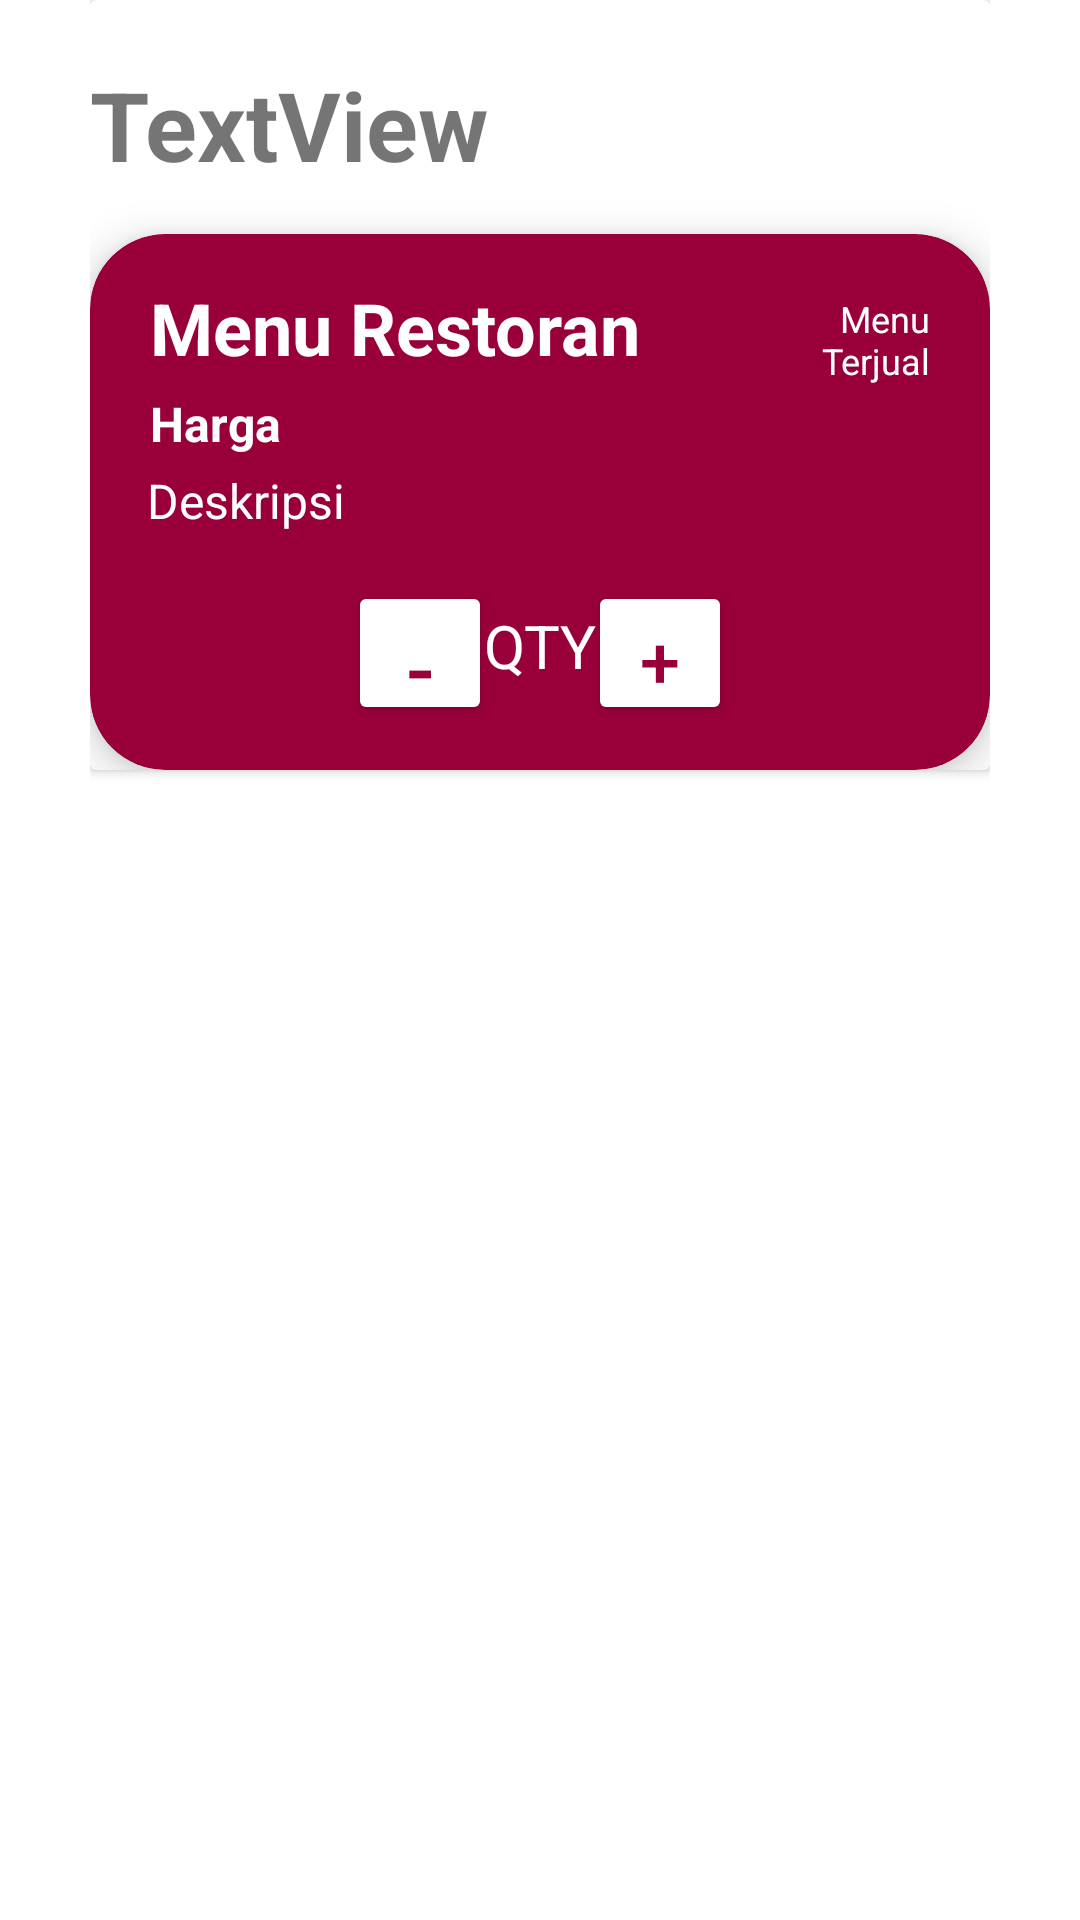

Write the Android layout XML for this screen, with the resource values it uses.
<!-- AndroidManifest.xml: application theme Theme.Majika -->
<!-- res/layout/recyclerview_menu.xml -->
<?xml version="1.0" encoding="utf-8"?>
<androidx.constraintlayout.widget.ConstraintLayout xmlns:android="http://schemas.android.com/apk/res/android"
    xmlns:app="http://schemas.android.com/apk/res-auto"
    xmlns:tools="http://schemas.android.com/tools"
    android:layout_width="match_parent"
    android:layout_height="wrap_content"
    android:paddingHorizontal="30dp"
    android:layout_marginBottom="10dp">

    <androidx.cardview.widget.CardView
        android:layout_width="match_parent"
        android:layout_height="wrap_content"
        app:layout_constraintEnd_toEndOf="parent"
        app:layout_constraintStart_toStartOf="parent"
        app:layout_constraintTop_toTopOf="parent">

        <androidx.constraintlayout.widget.ConstraintLayout
            android:layout_width="match_parent"
            android:layout_height="match_parent">

            <TextView
                android:id="@+id/typeHeader"
                android:layout_width="match_parent"
                android:layout_height="wrap_content"
                android:layout_marginTop="20dp"
                android:text="TextView"
                android:textSize="32dp"
                android:textStyle="bold"
                app:layout_constraintEnd_toEndOf="parent"
                app:layout_constraintStart_toStartOf="parent"
                app:layout_constraintTop_toTopOf="parent" />

            <androidx.cardview.widget.CardView
                android:layout_width="match_parent"
                android:layout_height="wrap_content"
                android:layout_marginTop="15dp"
                app:cardBackgroundColor="@color/pink"
                app:cardCornerRadius="25dp"
                app:cardElevation="8dp"
                app:contentPadding="15dp"
                app:layout_constraintEnd_toEndOf="parent"
                app:layout_constraintStart_toStartOf="parent"
                app:layout_constraintTop_toBottomOf="@+id/typeHeader">

                <androidx.constraintlayout.widget.ConstraintLayout
                    android:layout_width="match_parent"
                    android:layout_height="match_parent">

                    <TextView
                        android:id="@+id/hargaMenu"
                        android:layout_width="wrap_content"
                        android:layout_height="wrap_content"
                        android:layout_marginStart="5dp"
                        android:layout_marginTop="5dp"
                        android:text="Harga"
                        android:textSize="16dp"
                        android:textStyle="bold"
                        android:textColor="@android:color/white"
                        app:layout_constraintStart_toStartOf="parent"
                        app:layout_constraintTop_toBottomOf="@+id/menuRestoran" />

                    <TextView
                        android:id="@+id/menuRestoran"
                        android:layout_width="250dp"
                        android:layout_height="wrap_content"
                        android:layout_marginStart="5dp"
                        android:text="Menu Restoran"
                        android:textSize="24dp"
                        android:textStyle="bold"
                        android:textColor="@android:color/white"
                        app:layout_constraintStart_toStartOf="parent"
                        app:layout_constraintTop_toTopOf="parent" />

                    <TextView
                        android:id="@+id/deskripsiMenu"
                        android:layout_width="310dp"
                        android:layout_height="wrap_content"
                        android:layout_marginStart="4dp"
                        android:layout_marginTop="4dp"
                        android:maxLines="2"
                        android:text="Deskripsi"
                        android:textSize="16dp"
                        android:textColor="@android:color/white"
                        app:layout_constraintStart_toStartOf="parent"
                        app:layout_constraintTop_toBottomOf="@+id/hargaMenu" />

                    <TextView
                        android:id="@+id/terjualMenu"
                        android:layout_width="50dp"
                        android:layout_height="wrap_content"
                        android:layout_marginTop="5dp"
                        android:layout_marginEnd="5dp"
                        android:text="Menu Terjual"
                        android:textAlignment="textEnd"
                        android:textSize="12sp"
                        android:textColor="@android:color/white"
                        app:layout_constraintEnd_toEndOf="parent"
                        app:layout_constraintTop_toTopOf="parent" />

                    <Button
                        android:id="@+id/add"
                        android:layout_width="48dp"
                        android:layout_height="48dp"
                        android:layout_below="@+id/quantity"
                        android:layout_marginTop="16dp"
                        android:layout_marginEnd="71dp"
                        android:backgroundTint="@color/white"
                        android:text="+"
                        android:textAlignment="center"
                        android:textColor="@color/pink"
                        android:textSize="24sp"
                        app:layout_constraintEnd_toEndOf="parent"
                        app:layout_constraintTop_toBottomOf="@+id/deskripsiMenu" />

                    <TextView
                        android:id="@+id/quantity"
                        android:layout_width="wrap_content"
                        android:layout_height="wrap_content"
                        android:layout_marginStart="12dp"
                        android:layout_marginTop="24dp"
                        android:layout_marginEnd="12dp"
                        android:text="QTY"
                        android:textColor="@android:color/white"
                        android:textSize="20sp"
                        app:layout_constraintEnd_toStartOf="@+id/add"
                        app:layout_constraintStart_toEndOf="@+id/sub"
                        app:layout_constraintTop_toBottomOf="@+id/deskripsiMenu" />

                    <Button
                        android:id="@+id/sub"
                        android:layout_width="48dp"
                        android:layout_height="48dp"
                        android:layout_below="@+id/quantity"
                        android:layout_marginStart="71dp"
                        android:layout_marginTop="16dp"
                        android:backgroundTint="@color/white"
                        android:text="-"
                        android:textAlignment="center"
                        android:textColor="@color/pink"
                        android:textSize="28sp"
                        app:layout_constraintStart_toStartOf="parent"
                        app:layout_constraintTop_toBottomOf="@+id/deskripsiMenu" />

                </androidx.constraintlayout.widget.ConstraintLayout>
            </androidx.cardview.widget.CardView>
        </androidx.constraintlayout.widget.ConstraintLayout>

    </androidx.cardview.widget.CardView>

</androidx.constraintlayout.widget.ConstraintLayout>
<!-- resources referenced by this layout -->
<resources>
  <color name="pink">#99003a</color>
  <color name="white">#FFFFFFFF</color>
  <style name="Theme.Majika" parent="Theme.MaterialComponents.DayNight.NoActionBar">
          
          <item name="colorPrimary">@color/pink</item>
          <item name="colorPrimaryVariant">@color/pink</item>
          <item name="colorOnPrimary">@color/white</item>
          
          <item name="colorSecondary">@color/teal_200</item>
          <item name="colorSecondaryVariant">@color/teal_700</item>
          <item name="colorOnSecondary">@color/black</item>
          
          <item name="android:statusBarColor">?attr/colorPrimaryVariant</item>
          
      </style>
  <color name="teal_200">#FF03DAC5</color>
  <color name="teal_700">#FF018786</color>
  <color name="black">#FF000000</color>
</resources>
